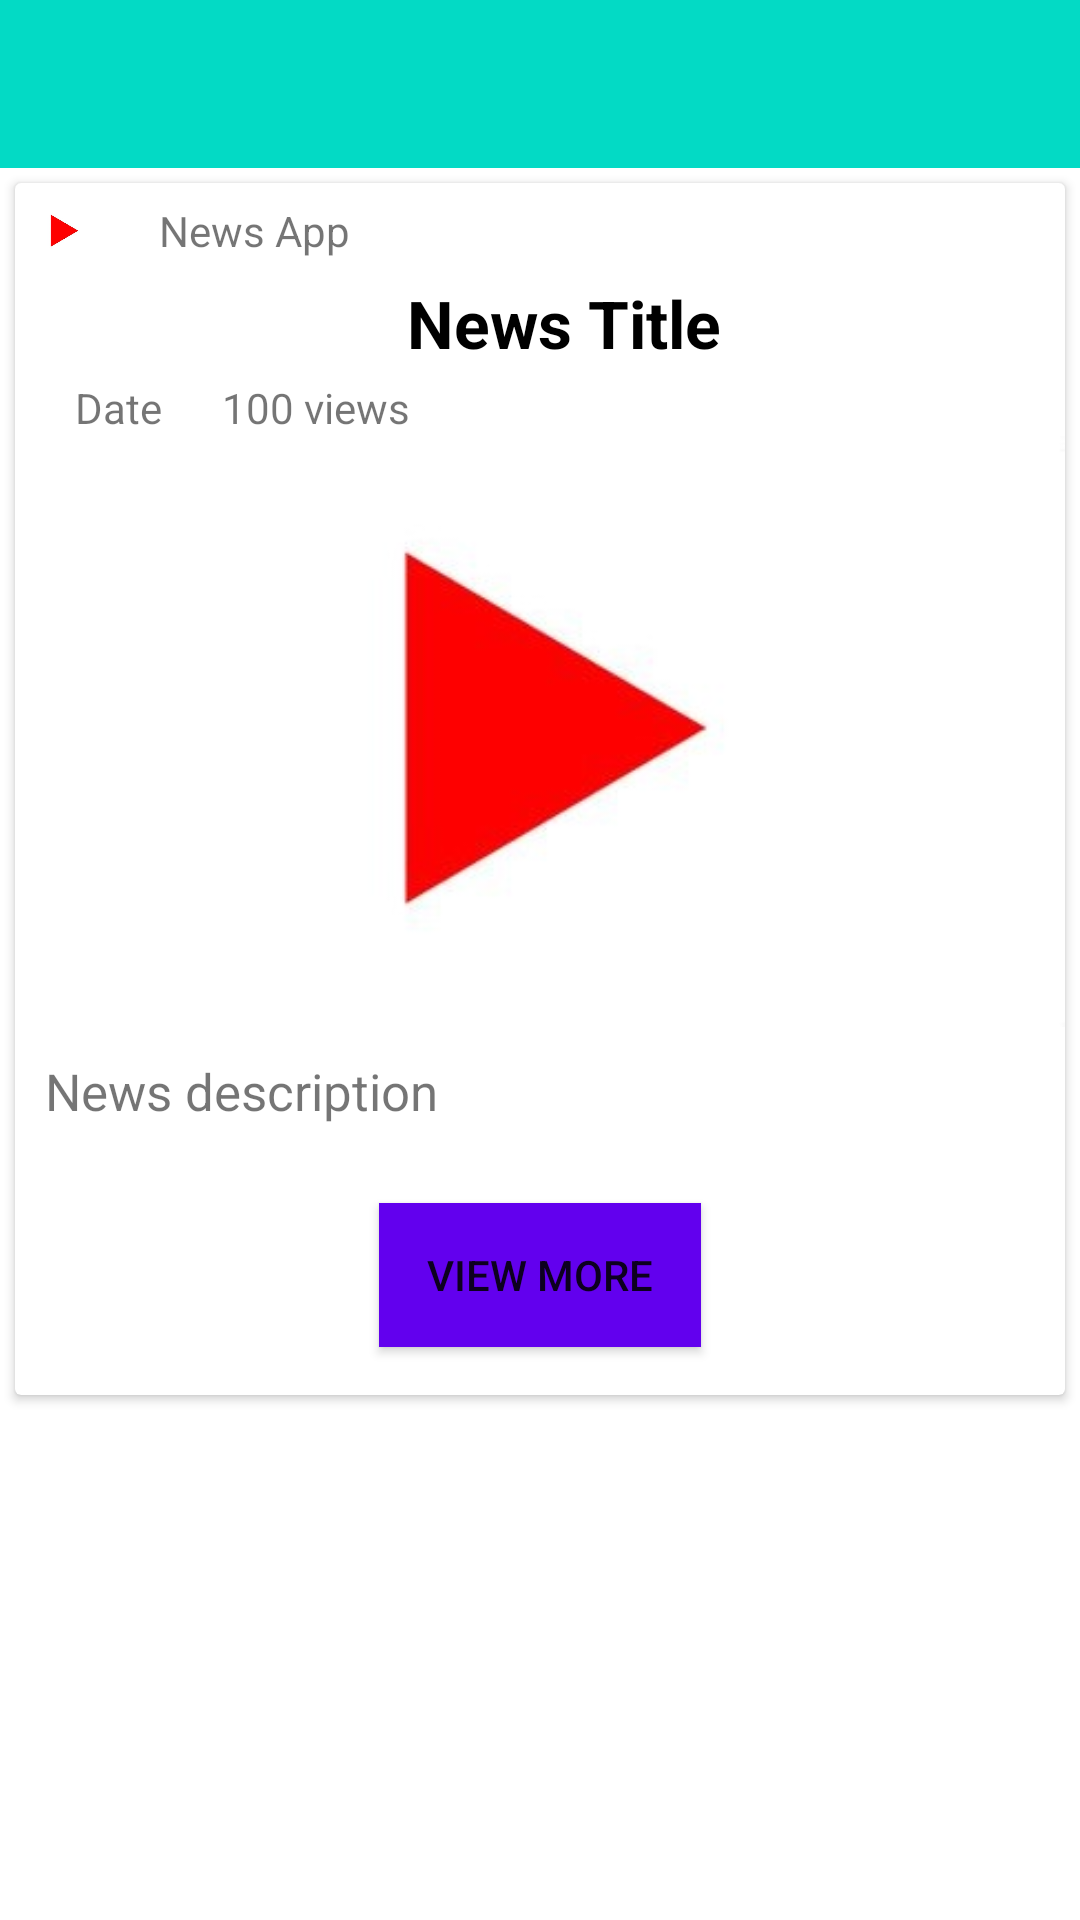

Here is an Android app screen rendered from its layout file. Give the layout XML and the strings, colors and styles it references.
<!-- AndroidManifest.xml: application theme Theme.ApexonNewsUpdate -->
<!-- res/layout/activity_news_detail.xml -->
<?xml version="1.0" encoding="utf-8"?>
<RelativeLayout xmlns:android="http://schemas.android.com/apk/res/android"
    xmlns:app="http://schemas.android.com/apk/res-auto"
    xmlns:tools="http://schemas.android.com/tools"
    android:layout_width="match_parent"
    android:layout_height="match_parent"
    tools:context=".activities.NewsDetailActivity">

    <androidx.appcompat.widget.Toolbar
        android:layout_width="match_parent"
        android:layout_height="wrap_content"
        android:id="@+id/toolbar"
        android:background="@color/teal_200"/>

    <RelativeLayout
        android:layout_width="match_parent"
        android:layout_below="@+id/toolbar"
        android:layout_height="wrap_content">

        <ProgressBar
            android:id="@+id/progressBarNews"
            android:layout_width="wrap_content"
            android:layout_height="wrap_content"
            android:visibility="gone"
            android:layout_centerHorizontal="true"
            android:layout_marginTop="5dp"
            android:indeterminateTint="@color/blue"/>

        <androidx.core.widget.NestedScrollView
            android:layout_width="match_parent"
            android:layout_height="wrap_content"
            android:scrollbars="none"
            android:overScrollMode="never"
            android:layout_below="@+id/progressBarNews">

            <RelativeLayout
                android:layout_width="match_parent"
                android:layout_height="wrap_content">

                <androidx.cardview.widget.CardView
                    android:id="@+id/wrapper_cardview"
                    android:layout_width="match_parent"
                    android:layout_height="wrap_content"
                    android:layout_margin="5dp">

                    <RelativeLayout
                        android:layout_width="match_parent"
                        android:layout_height="wrap_content">

                        <LinearLayout
                            android:id="@+id/wrapper"
                            android:layout_width="match_parent"
                            android:layout_height="wrap_content">

                            <ImageView
                                android:id="@+id/small_icon"
                                android:layout_width="32dp"
                                android:layout_height="32dp"
                                android:layout_gravity="center"
                                android:adjustViewBounds="true"
                                android:src="@drawable/youtube" />

                            <TextView
                                android:id="@+id/source_name"
                                android:layout_gravity="center"
                                android:text="News App"
                                android:paddingLeft="16dp"
                                android:paddingStart="16dp"
                                android:layout_width="wrap_content"
                                android:layout_height="wrap_content"/>


                        </LinearLayout>

                        <TextView
                            android:layout_width="match_parent"
                            android:layout_height="wrap_content"
                            android:id="@+id/news_title"
                            android:text="News Title"
                            android:textStyle="bold"
                            android:layout_below="@+id/wrapper"
                            android:textSize="22sp"
                            android:paddingLeft="16dp"
                            android:textAlignment="center"
                            android:paddingStart="16dp"
                            android:textColor="@color/black"
                            android:gravity="center_horizontal"
                            />

                        <RelativeLayout
                            android:layout_width="match_parent"
                            android:layout_height="wrap_content"
                            android:layout_marginTop="4dp"
                            android:id="@+id/wrapper_news"
                            android:paddingLeft="10dp"
                            android:layout_below="@+id/news_title">

                            <TextView
                                android:layout_width="wrap_content"
                                android:layout_height="wrap_content"
                                android:id="@+id/news_date"
                                android:paddingEnd="10dp"
                                android:paddingStart="10dp"
                                android:text="Date"
                                android:paddingRight="5dp"/>

                            <TextView
                                android:layout_width="wrap_content"
                                android:layout_height="wrap_content"
                                android:id="@+id/news_view"
                                android:paddingEnd="10dp"
                                android:paddingStart="10dp"
                                android:text="100 views"
                                android:paddingRight="5dp"
                                android:layout_toEndOf="@+id/news_date"
                                android:layout_toRightOf="@id/news_date"/>

                        </RelativeLayout>

                        <ImageView
                            android:layout_width="match_parent"
                            android:adjustViewBounds="true"
                            android:id="@+id/news_image"
                            android:layout_height="wrap_content"
                            android:layout_below="@+id/wrapper_news"
                            android:src="@drawable/youtube"/>

                        <TextView
                            android:layout_width="match_parent"
                            android:layout_height="wrap_content"
                            android:textSize="17sp"
                            android:id="@+id/news_desc"
                            android:padding="10dp"
                            android:text="News description"
                            android:layout_below="@+id/news_image"/>

                        <androidx.appcompat.widget.AppCompatButton
                            android:id="@+id/view_more"
                            android:layout_width="wrap_content"
                            android:layout_height="wrap_content"
                            android:background="@color/design_default_color_primary"
                            android:gravity="center"
                            android:paddingStart="16dp"
                            android:paddingEnd="16dp"
                            android:layout_marginTop="16dp"
                            android:layout_marginBottom="16dp"
                            android:layout_below="@id/news_desc"
                            android:layout_centerHorizontal="true"
                            android:text="View More"
                            />

                    </RelativeLayout>

                </androidx.cardview.widget.CardView>

                <TextView
                    android:layout_width="match_parent"
                    android:layout_height="wrap_content"
                    android:layout_below="@+id/wrapper_cardview"
                    android:padding="10dp"
                    android:textSize="18sp"
                    android:text="Similar News"
                    android:visibility="gone"
                    android:id="@+id/label_similar_news"/>

                <androidx.recyclerview.widget.RecyclerView
                    android:layout_width="match_parent"
                    android:layout_height="wrap_content"
                    android:id="@+id/news_recy"
                    android:layout_below="@+id/label_similar_news"/>

            </RelativeLayout>

        </androidx.core.widget.NestedScrollView>

    </RelativeLayout>

</RelativeLayout>
<!-- resources referenced by this layout -->
<resources>
  <!-- drawable youtube: jpeg bitmap (drawable, 5734 bytes) -->
  <style name="Theme.ApexonNewsUpdate" parent="Theme.MaterialComponents.DayNight.NoActionBar">
          
          <item name="colorPrimary">@color/purple_500</item>
          <item name="colorPrimaryVariant">@color/purple_700</item>
          <item name="colorOnPrimary">@color/white</item>
          
          <item name="colorSecondary">@color/teal_200</item>
          <item name="colorSecondaryVariant">@color/teal_700</item>
          <item name="colorOnSecondary">@color/black</item>
          
          <item name="android:statusBarColor">?attr/colorPrimaryVariant</item>
          
      </style>
  <!-- not gathered from this repository: default colours our renderer supplied (Android Studio template values) -->
  <color name="purple_500">#FF6200EE</color>
  <color name="purple_700">#FF3700B3</color>
  <color name="teal_200">#FF03DAC5</color>
  <color name="teal_700">#FF018786</color>
  <color name="black">#FF000000</color>
  <color name="white">#FFFFFFFF</color>
</resources>
